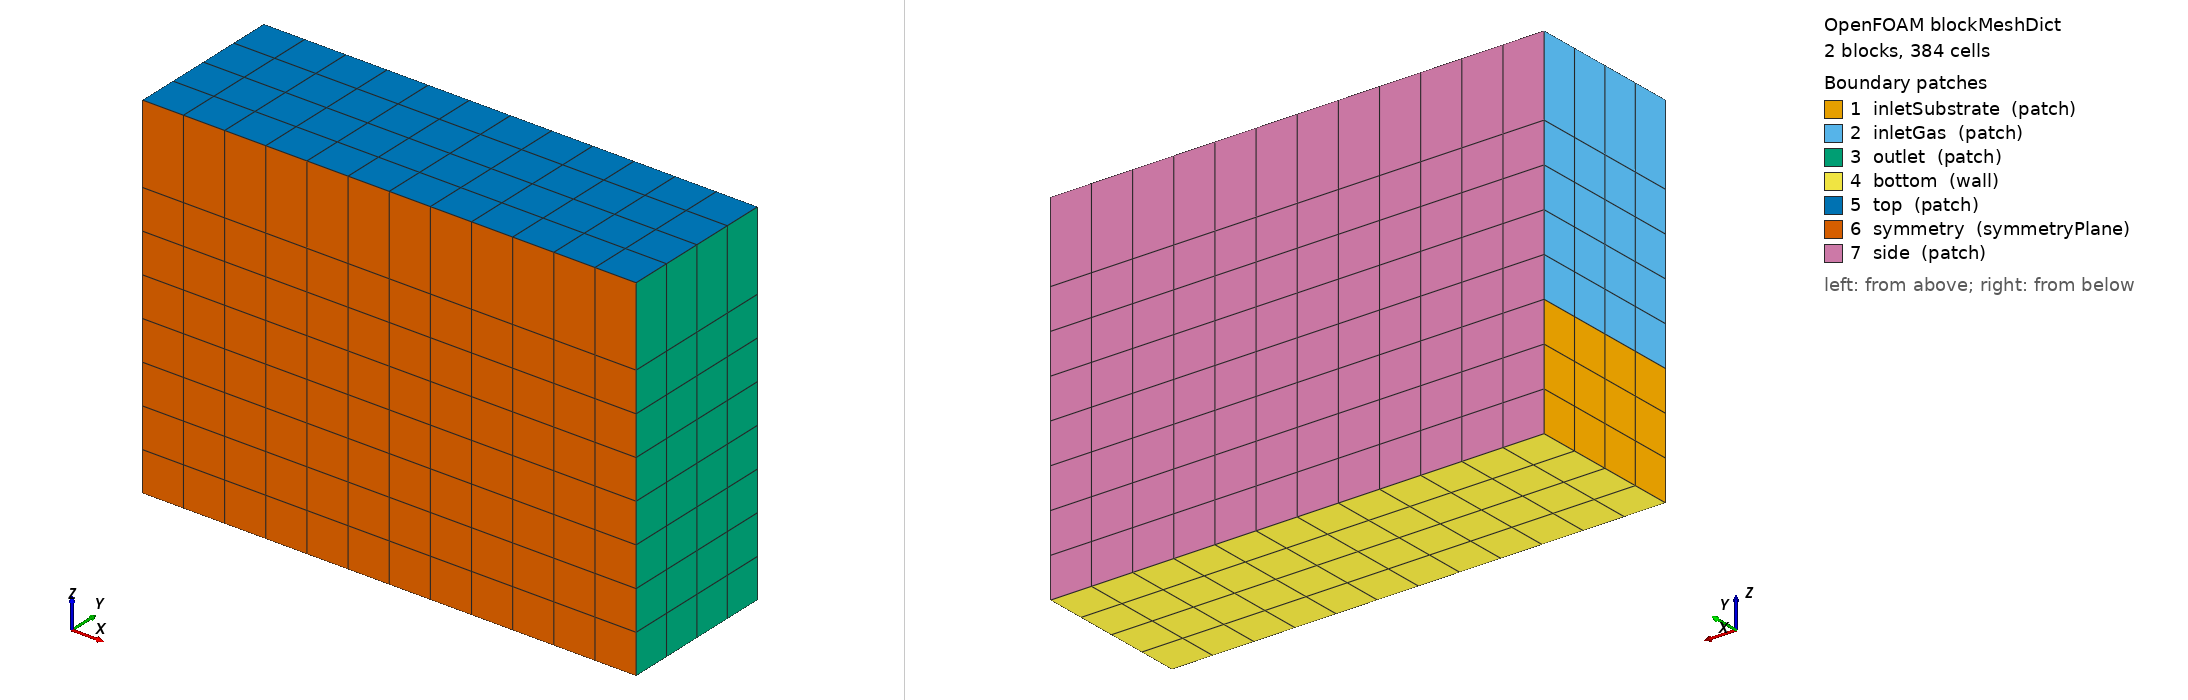

OpenFOAM case: the mesh blockMesh builds from blockMeshDict, 2 block(s), 384 cells. Boundary patches (legend numbers): 1 inletSubstrate (patch), 2 inletGas (patch), 3 outlet (patch), 4 bottom (wall), 5 top (patch), 6 symmetry (symmetryPlane), 7 side (patch). Left view from above one corner, right view from below the opposite corner. Boundary conditions: 4 field file(s) under 0/ or 0.orig/; 7 of 7 drawn patches have an entry in a shipped field file.

=== system/blockMeshDict ===
/*--------------------------------*- C++ -*----------------------------------*\
| Generated by laser_wire_ded/generate_case.py (OpenFOAM.com v2406/v2412)    |
\*---------------------------------------------------------------------------*/
FoamFile
{
    version     2.0;
    format      ascii;
    class       dictionary;
    location    "system";
    object      blockMeshDict;
}
// * * * * * * * * * * * * * * * * * * * * * * * * * * * * * * * * * * * * //

// LW-DED domain, 384 block cells (core dx = 400 um)
// block 0: substrate (z<0), block 1: shielding gas (z>0); identical x/y grading
// so that cells form vertical columns (required by the ray-traced laser)

scale 1;

vertices
(
    (-0.0025 0 -0.0012)
    (0.0025 0 -0.0012)
    (0.0025 0.0016 -0.0012)
    (-0.0025 0.0016 -0.0012)
    (-0.0025 0 0)
    (0.0025 0 0)
    (0.0025 0.0016 0)
    (-0.0025 0.0016 0)
    (-0.0025 0 0.0024)
    (0.0025 0 0.0024)
    (0.0025 0.0016 0.0024)
    (-0.0025 0.0016 0.0024)
);

blocks
(
    hex (0 1 2 3 4 5 6 7) (12 4 3) simpleGrading (1 1 ((0.33333333 0.33333333 0.25) (0.66666667 0.66666667 1)))
    hex (4 5 6 7 8 9 10 11) (12 4 5) simpleGrading (1 1 ((0.66666667 0.8 1) (0.33333333 0.2 2)))
);

edges
(
);

boundary
(
    inletSubstrate
    {
        type patch;
        faces
        (
            (0 4 7 3)
        );
    }
    inletGas
    {
        type patch;
        faces
        (
            (4 8 11 7)
        );
    }
    outlet
    {
        type patch;
        faces
        (
            (1 2 6 5)
            (5 6 10 9)
        );
    }
    bottom
    {
        type wall;
        faces
        (
            (0 3 2 1)
        );
    }
    top
    {
        type patch;
        faces
        (
            (8 9 10 11)
        );
    }
    symmetry
    {
        type symmetryPlane;
        faces
        (
            (0 1 5 4)
            (4 5 9 8)
        );
    }
    side
    {
        type patch;
        faces
        (
            (3 7 6 2)
            (7 11 10 6)
        );
    }
);

mergePatchPairs
(
);

// ************************************************************************* //


=== system/controlDict ===
/*--------------------------------*- C++ -*----------------------------------*\
| Generated by laser_wire_ded/generate_case.py (OpenFOAM.com v2406/v2412)    |
\*---------------------------------------------------------------------------*/
FoamFile
{
    version     2.0;
    format      ascii;
    class       dictionary;
    location    "system";
    object      controlDict;
}
// * * * * * * * * * * * * * * * * * * * * * * * * * * * * * * * * * * * * //

application     laserWireDEDFoam;

startFrom       latestTime;
startTime       0;
stopAt          endTime;
endTime         0.008;

deltaT          1e-07;
writeControl    adjustable;
writeInterval   0.004;
purgeWrite      0;
writeFormat     binary;
writePrecision  8;
writeCompression off;
timeFormat      general;
timePrecision   8;
runTimeModifiable yes;

adjustTimeStep  yes;
maxCo           0.5;
maxAlphaCo      0.5;
maxDeltaT       0.00023323607;

functions
{
}

// ************************************************************************* //


=== 0.orig/T ===
/*--------------------------------*- C++ -*----------------------------------*\
| Generated by laser_wire_ded/generate_case.py (OpenFOAM.com v2406/v2412)    |
\*---------------------------------------------------------------------------*/
FoamFile
{
    version     2.0;
    format      ascii;
    class       volScalarField;
    location    "0";
    object      T;
}
// * * * * * * * * * * * * * * * * * * * * * * * * * * * * * * * * * * * * //

dimensions      [0 0 0 1 0 0 0];

internalField   uniform 300;

boundaryField
{
    inletSubstrate
    {
        type fixedValue;
        value uniform 300;
    }
    inletGas
    {
        type fixedValue;
        value uniform 300;
    }
    outlet
    {
        type zeroGradient;
    }
    bottom
    {
        type zeroGradient;
    }
    top
    {
        type inletOutlet;
        inletValue uniform 300;
        value uniform 300;
    }
    wireInlet
    {
        type fixedValue;
        value uniform 300;
    }
    side
    {
        type zeroGradient;
    }
    symmetry
    {
        type symmetryPlane;
    }
}

// ************************************************************************* //


=== 0.orig/U.orig ===
/*--------------------------------*- C++ -*----------------------------------*\
| Generated by laser_wire_ded/generate_case.py (OpenFOAM.com v2406/v2412)    |
\*---------------------------------------------------------------------------*/
FoamFile
{
    version     2.0;
    format      ascii;
    class       volVectorField;
    location    "0";
    object      U;
}
// * * * * * * * * * * * * * * * * * * * * * * * * * * * * * * * * * * * * //

dimensions      [0 1 -1 0 0 0 0];

internalField   uniform (0.006 0 0);

boundaryField
{
    inletSubstrate
    {
        type fixedValue;
        value uniform (0.006 0 0);
    }
    inletGas
    {
        type fixedValue;
        value uniform (0.006 0 0);
    }
    outlet
    {
        type fixedValue;
        value uniform (0.006 0 0);
    }
    bottom
    {
        type fixedValue;
        value uniform (0.006 0 0);
    }
    side
    {
        type fixedValue;
        value uniform (0.006 0 0);
    }
    top
    {
        type pressureInletOutletVelocity;
        value uniform (0 0 0);
    }
    wireInlet
    {
        type uniformFixedValue;
        uniformValue table ((0 (0 0 0)) (0.002 (-0 -0 -0.03)) (1e3 (-0 -0 -0.03)));
        value uniform (0 0 0);
    }
    symmetry
    {
        type symmetryPlane;
    }
}

// ************************************************************************* //


=== 0.orig/liquidFraction ===
/*--------------------------------*- C++ -*----------------------------------*\
| Generated by laser_wire_ded/generate_case.py (OpenFOAM.com v2406/v2412)    |
\*---------------------------------------------------------------------------*/
FoamFile
{
    version     2.0;
    format      ascii;
    class       volScalarField;
    location    "0";
    object      liquidFraction;
}
// * * * * * * * * * * * * * * * * * * * * * * * * * * * * * * * * * * * * //

dimensions      [0 0 0 0 0 0 0];

internalField   uniform 0;

boundaryField
{
    inletSubstrate
    {
        type zeroGradient;
    }
    inletGas
    {
        type zeroGradient;
    }
    outlet
    {
        type zeroGradient;
    }
    bottom
    {
        type zeroGradient;
    }
    top
    {
        type zeroGradient;
    }
    wireInlet
    {
        type zeroGradient;
    }
    side
    {
        type zeroGradient;
    }
    symmetry
    {
        type symmetryPlane;
    }
}

// ************************************************************************* //


=== 0.orig/p_rgh ===
/*--------------------------------*- C++ -*----------------------------------*\
| Generated by laser_wire_ded/generate_case.py (OpenFOAM.com v2406/v2412)    |
\*---------------------------------------------------------------------------*/
FoamFile
{
    version     2.0;
    format      ascii;
    class       volScalarField;
    location    "0";
    object      p_rgh;
}
// * * * * * * * * * * * * * * * * * * * * * * * * * * * * * * * * * * * * //

dimensions      [1 -1 -2 0 0 0 0];

internalField   uniform 0;

boundaryField
{
    inletSubstrate
    {
        type fixedFluxPressure;
        value uniform 0;
    }
    inletGas
    {
        type fixedFluxPressure;
        value uniform 0;
    }
    outlet
    {
        type fixedFluxPressure;
        value uniform 0;
    }
    bottom
    {
        type fixedFluxPressure;
        value uniform 0;
    }
    side
    {
        type fixedFluxPressure;
        value uniform 0;
    }
    wireInlet
    {
        type fixedFluxPressure;
        value uniform 0;
    }
    top
    {
        type totalPressure;
        p0 uniform 0;
        value uniform 0;
    }
    symmetry
    {
        type symmetryPlane;
    }
}

// ************************************************************************* //
